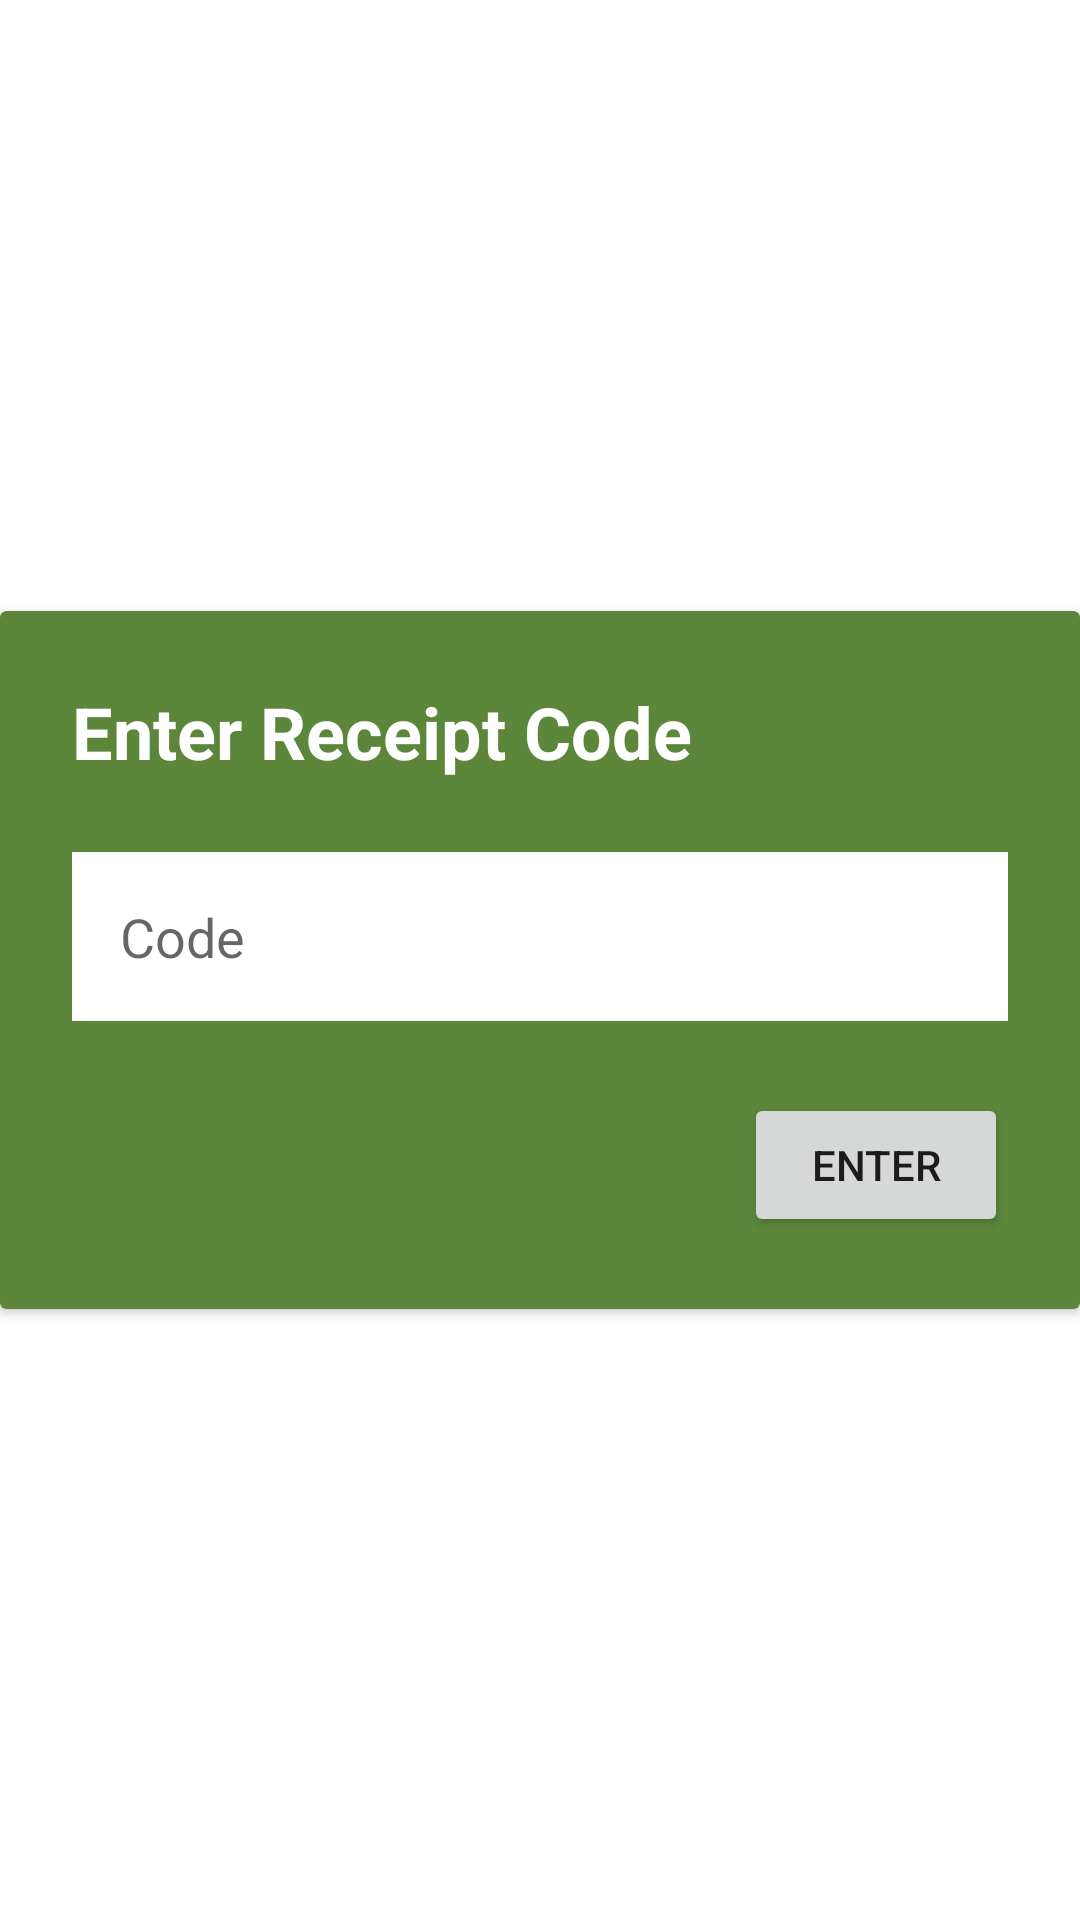

Produce the Android XML layout that renders to this screen, including the resource entries it uses.
<!-- AndroidManifest.xml: application theme Theme.FoodFinderApp -->
<!-- res/layout/get_points_popup.xml -->
<?xml version="1.0" encoding="utf-8"?>
<androidx.constraintlayout.widget.ConstraintLayout xmlns:android="http://schemas.android.com/apk/res/android"
    xmlns:app="http://schemas.android.com/apk/res-auto"
    xmlns:tools="http://schemas.android.com/tools"
    android:layout_width="match_parent"
    android:layout_height="wrap_content"
    android:background="@color/white"

    android:gravity="center"

    android:orientation="vertical">

    <androidx.cardview.widget.CardView
        android:layout_width="match_parent"
        android:layout_height="wrap_content"
        app:cardBackgroundColor="@color/purple_700"
        app:layout_constraintBottom_toBottomOf="parent"
        app:layout_constraintEnd_toEndOf="parent"
        app:layout_constraintStart_toStartOf="parent"
        app:layout_constraintTop_toTopOf="parent">

        <androidx.constraintlayout.widget.ConstraintLayout
            android:layout_width="match_parent"
            android:layout_height="wrap_content">

            <Button
                android:id="@+id/getPointsGO"


                android:layout_width="wrap_content"
                android:layout_height="wrap_content"
                android:layout_marginTop="24dp"
                android:layout_marginEnd="24dp"
                android:layout_marginBottom="24dp"
                android:text="Enter"
                app:layout_constraintBottom_toBottomOf="parent"
                app:layout_constraintEnd_toEndOf="parent"
                app:layout_constraintTop_toBottomOf="@+id/editTextNumber" />

            <EditText
                android:id="@+id/editTextNumber"


                android:layout_width="0dp"
                android:layout_height="wrap_content"
                android:layout_marginStart="24dp"
                android:layout_marginTop="24dp"
                android:layout_marginEnd="24dp"
                android:background="@color/white"
                android:ems="10"
                android:hint="Code"
                android:inputType="number"
                android:paddingHorizontal="16dp"
                android:paddingVertical="16dp"
                app:layout_constraintEnd_toEndOf="parent"
                app:layout_constraintStart_toStartOf="parent"
                app:layout_constraintTop_toBottomOf="@+id/textView" />

            <TextView
                android:id="@+id/textView"
                android:layout_width="wrap_content"
                android:layout_height="0dp"

                android:layout_marginStart="24dp"
                android:layout_marginTop="24dp"
                android:layout_weight="2"
                android:gravity=""
                android:text="Enter Receipt Code"
                android:textColor="@color/white"
                android:textSize="24sp"
                android:textStyle="bold"
                app:layout_constraintStart_toStartOf="parent"
                app:layout_constraintTop_toTopOf="parent" />
        </androidx.constraintlayout.widget.ConstraintLayout>
    </androidx.cardview.widget.CardView>


</androidx.constraintlayout.widget.ConstraintLayout>
<!-- resources referenced by this layout -->
<resources>
  <color name="purple_700">#5c873b</color>
  <color name="white">#FFFFFFFF</color>
  <style name="Theme.FoodFinderApp" parent="Theme.MaterialComponents.DayNight.DarkActionBar">
          
          <item name="colorPrimary">@color/purple_500</item>
          <item name="colorPrimaryVariant">@color/purple_700</item>
          <item name="colorOnPrimary">@color/white</item>
          
          <item name="colorSecondary">@color/teal_200</item>
          <item name="colorSecondaryVariant">@color/teal_700</item>
          <item name="colorOnSecondary">@color/black</item>
          
          <item name="android:statusBarColor" tools:targetApi="l">?attr/colorPrimaryVariant</item>
          
      </style>
  <color name="purple_500">#92d45f</color>
  <color name="teal_200">#FF03DAC5</color>
  <color name="teal_700">#FF018786</color>
  <color name="black">#FF000000</color>
</resources>
